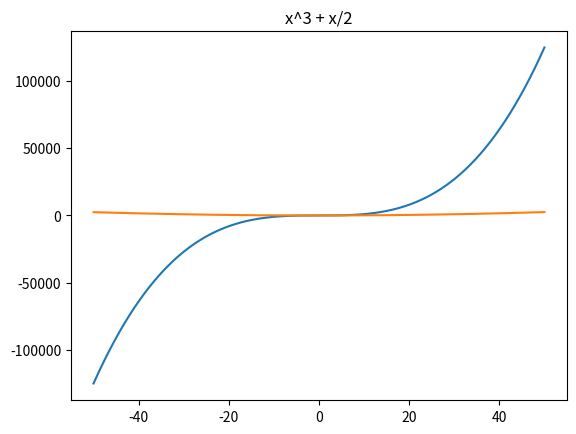

The matplotlib source for this figure:
import matplotlib.pyplot as plt
import numpy as np

def draw(fx, xl ,xr):
    x = np.arange(xl, xr + 0.1, 0.1)
    y = list(map(fx, x))
    plt.plot(x, y)
    plt.show()

fa = lambda x: x**3 - x/2 
fb = lambda x: x**2 + x/2 

plt.title('x^3 -x/2')
draw(fa, -50, 50)
plt.title('x^3 + x/2')
draw(fb, -50, 50)

print("fa is one-one")
print("fb is not")

